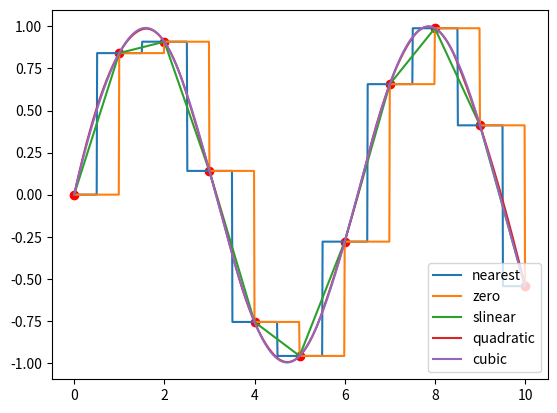

Recreate this plot in Python. (Note: this script raises an exception after producing the figure.)
# -*-coding:utf-8 -*-
import numpy as np
from mpl_toolkits.mplot3d import Axes3D
import matplotlib as mpl
from scipy import interpolate
import matplotlib.cm as cm
import matplotlib.pyplot as plt
import pylab as pl

x = np.linspace(0, 10, 11)
# x=[  0.   1.   2.   3.   4.   5.   6.   7.   8.   9.  10.]
y = np.sin(x)
xnew = np.linspace(0, 10, 1001)  # 注意这里不能超过上面x给定的范围
pl.plot(x, y, "ro")

for kind in ["nearest", "zero", "slinear", "quadratic", "cubic"]:  # 插值方式
    # "nearest","zero"为阶梯插值
    # slinear 线性插值
    # "quadratic","cubic" 为2阶、3阶B样条曲线插值
    f = interpolate.interp1d(x, y, kind=kind)  # 通过这几个就能计算出来具体的函数的参数hhh, 然后再加入自变量就能给出y的值
    # ‘slinear’, ‘quadratic’ and ‘cubic’ refer to a spline interpolation of first, second or third order)
    ynew = f(xnew)
    pl.plot(xnew, ynew, label=str(kind))
pl.legend(loc="lower right")
pl.show()

"""
演示二维插值。
"""


def func(x, y):
    return (x + y) * np.exp(-5.0 * (x ** 2 + y ** 2))


# X-Y轴分为15*15的网格
y, x = np.mgrid[-1:1:15j, -1:1:15j]
# 始终没弄明白里面逻辑, 之后感谢try:语法解释https://blog.csdn.net/KangLongWang/article/details/102811162
print(x, '\n', np.linspace(-1, 1, 15))

fvals = func(x, y)  # 计算每个网格点上的函数值  15*15的值
print(len(fvals[0]))

# 三次样条二维插值
newfunc = interpolate.interp2d(x, y, fvals, kind='cubic')

# 计算100*100的网格上的插值
xnew = np.linspace(-1, 1, 100)  # x
ynew = np.linspace(-1, 1, 100)  # y
fnew = newfunc(xnew, ynew)  # 仅仅是y值   100*100的值

# 绘图
# 为了更明显地比较插值前后的区别，使用关键字参数interpolation='nearest'
# 关闭imshow()内置的插值运算。
pl.subplot(121)
im1 = pl.imshow(fvals, extent=[-1, 1, -1, 1], cmap=mpl.cm.hot, interpolation='nearest', origin="lower")  # pl.cm.jet
# extent=[-1,1,-1,1]为x,y范围  favals为 单纯就是硬划分
pl.colorbar(im1)

pl.subplot(122)
im2 = pl.imshow(fnew, extent=[-1, 1, -1, 1], cmap=mpl.cm.hot, interpolation='nearest',
                origin="lower")  # origin="lower"没懂
pl.colorbar(im2)
pl.show()

# X-Y轴分为20*20的网格
x = np.linspace(-1, 1, 20)
y = np.linspace(-1, 1, 20)
x, y = np.meshgrid(x, y)  # 20*20的网格数据

fvals = func(x, y)  # 计算每个网格点上的函数值  15*15的值

fig = plt.figure(figsize=(9, 6))
# Draw sub-graph1
ax = plt.subplot(1, 2, 1, projection='3d')
surf = ax.plot_surface(x, y, fvals, rstride=4, cstride=2, cmap=cm.coolwarm, linewidth=0.5, antialiased=True)
ax.set_xlabel('x')  # 上面的rstride啥的就是控制网格, 但是具体不太明白是怎么控制的, 可能是几个点合成成一个格子
ax.set_ylabel('y')
ax.set_zlabel('f(x, y)')
plt.colorbar(surf, shrink=0.5, aspect=5)  # 标注

# 二维插值
newfunc = interpolate.interp2d(x, y, fvals, kind='cubic')  # newfunc为一个函数

# 计算100*100的网格上的插值
xnew = np.linspace(-1, 1, 100)  # x
ynew = np.linspace(-1, 1, 100)  # y
fnew = newfunc(xnew, ynew)  # 仅仅是y值   100*100的值  np.shape(fnew) is 100*100
xnew, ynew = np.meshgrid(xnew, ynew)
ax2 = plt.subplot(1, 2, 2, projection='3d')
surf2 = ax2.plot_surface(xnew, ynew, fnew, rstride=2, cstride=2, cmap=cm.coolwarm, linewidth=0.5, antialiased=True)
ax2.set_xlabel('xnew')
ax2.set_ylabel('ynew')
ax2.set_zlabel('fnew(x, y)')
plt.colorbar(surf2, shrink=100, aspect=5)  # 标注

plt.show()
